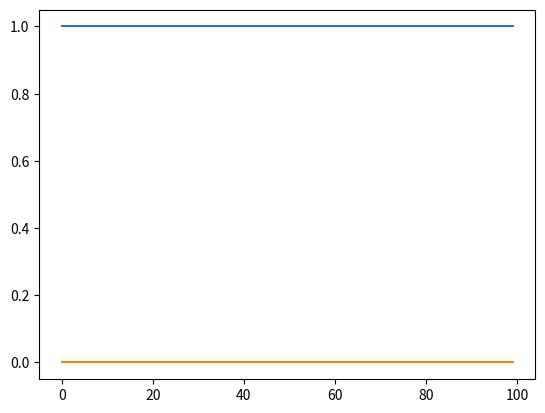

Write the Python code that produced this figure.
import matplotlib.pyplot as plt
import numpy as np

x = range(100)
y1 = [1] * 100
y2 = [0] * 100

plt.plot(x, y1)
plt.plot(x, y2)
plt.show()